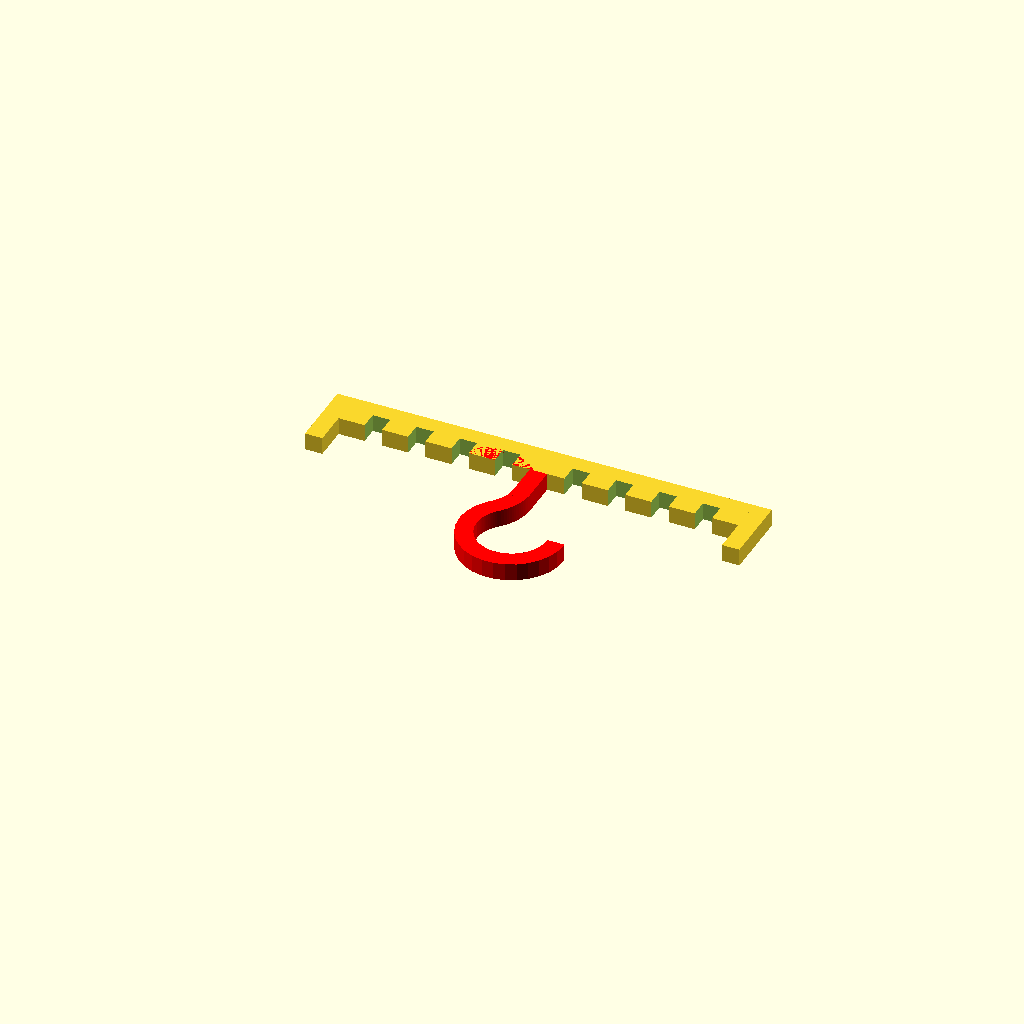
Cell 1 — every parameter at its default value.
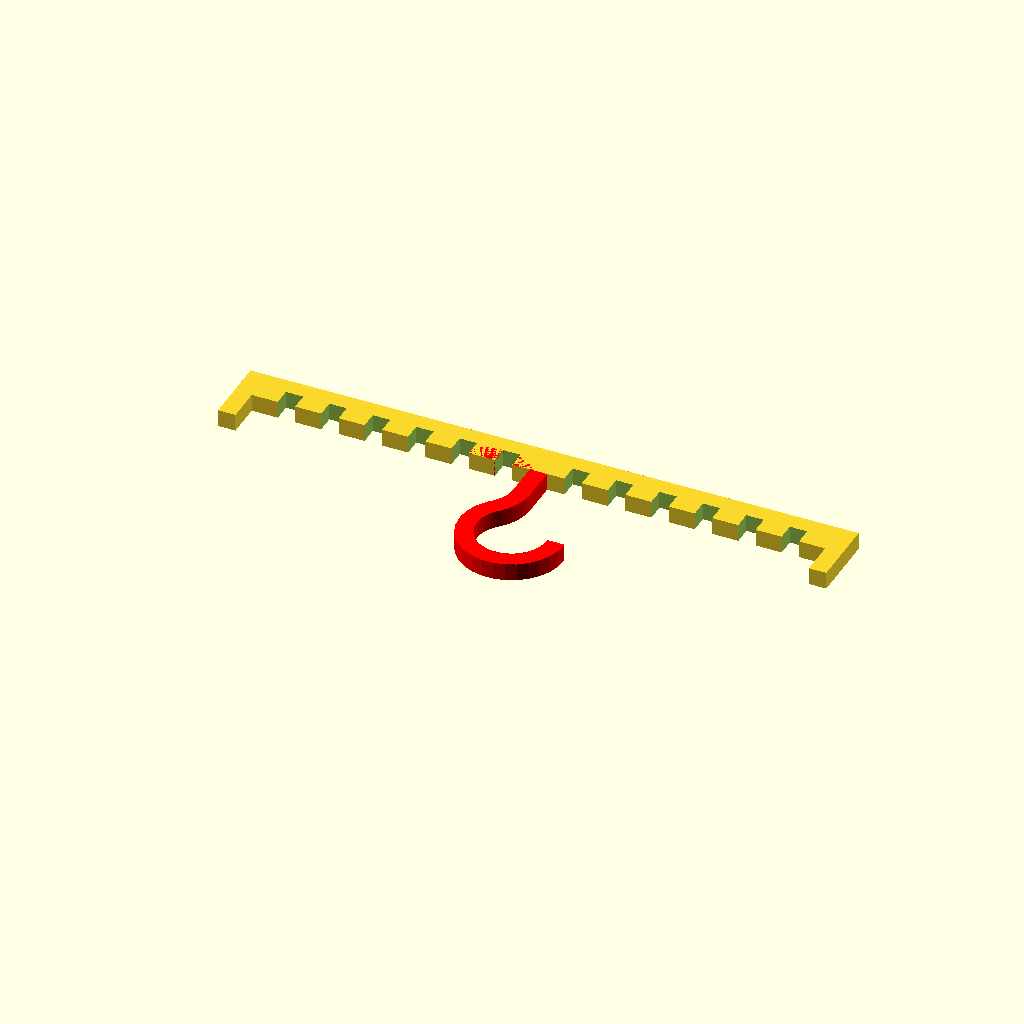
Cell 2: hanger_length = 35 (everything else at default).
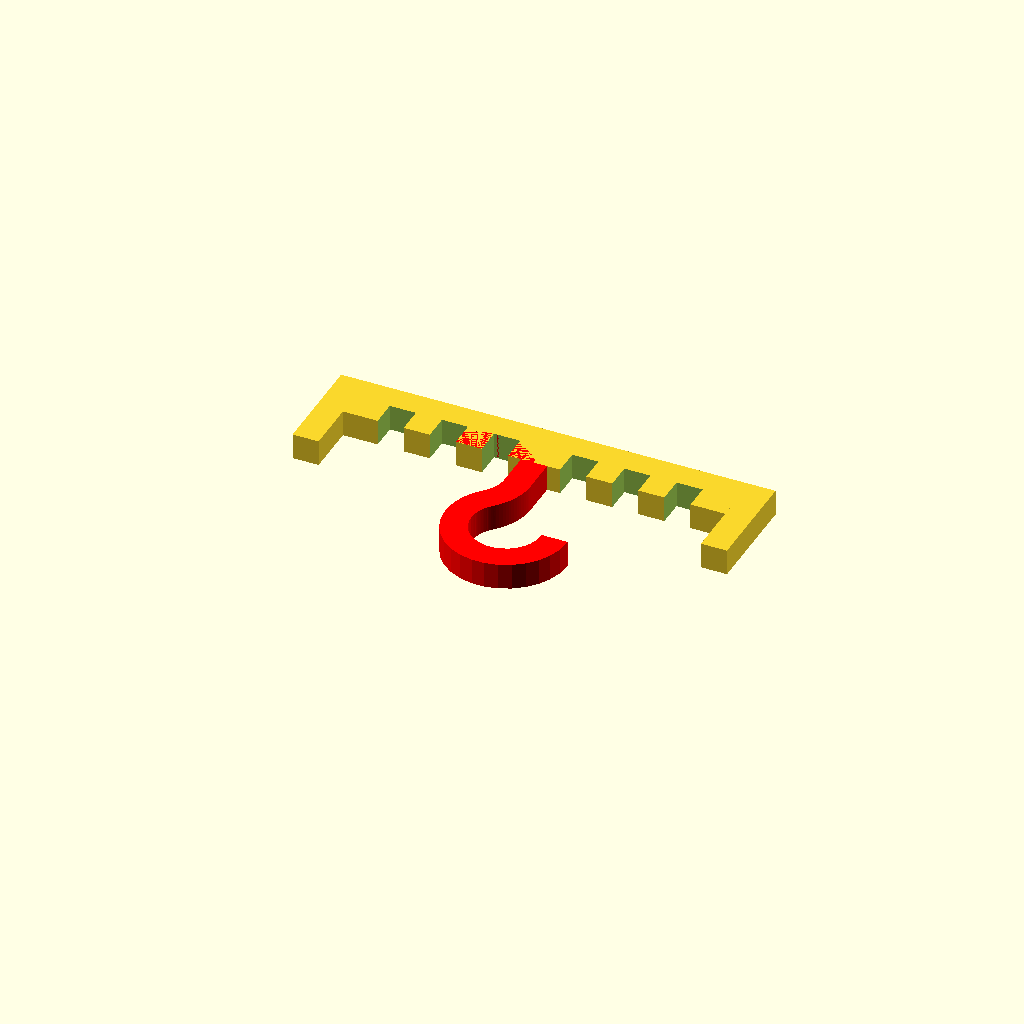
Cell 3 — width_of_bar set to 15, the other parameters unchanged.
All cells are drawn from one camera (rotation 55°, 0°, 25°, orthographic, colour scheme Cornfield), so only the parameter changes between them.
Source of the model, inputs/thingiverse/files/thing-348542/Bolo-Tie-Hanger/tie-hanger.scad:
// Hanger length in cm
hanger_length = 25 ;	// [15:35]

// Width bar/loop in mm
width_of_bar = 10  ;	// [5:15]

// rotate([0, 0, 45])
translate([-10 * hanger_length / 2 - width_of_bar / 2, 54.5, 0])
tie_hanger(hanger_length * 10, width_of_bar) ;

module tie_hanger(length, width) {
    gap = 15 ;	// gap between slots
    r = width / 2 ;
    s = sin(45) ;

    // The main bar
    difference() {
        cube(size=[length, width * 2, width]) ;
        for (i = [gap + r:gap + width:(length - width - gap) / 2]) {
            translate([length / 2 + i - r, -1, -1])
            cube(size=[width, width + 1, width + 2]) ;
            translate([length / 2 - i - r, -1, -1])
            cube(size=[width, width + 1, width + 2]) ;
        }
    }

    // tips on the end
    translate([0, -r * 4, 0]) cube(size=[width, width * 2, width]) ;
    translate([length - r * 2, -r * 4, 0]) cube(size=[width, width * 4, width]) ;

    // The center hanger part
    color("red")
    union() {
        translate([length / 2 - r, -20, 0]) cube(size=[width, 20, width]) ;
        translate([length / 2 - 20 - r, -20, 0]) rotate([0, 0, -90]) eigth(width) ;

        translate([length / 2 - 20 - r + (40 + width) * s,
                   -20 - (40 + width) * s, 0])
        rotate([0, 0, 90]) eigth(width) ;

        translate([length / 2 - 20  - r + (40 + width) * s,
                   -20 - 2 * (20 + r) * s, 0])
        rotate([0, 0, 180])
        intersection() {
            ring(width) ;
            translate([-21 - width, -1, -1])
            cube(size=[42 + 2 * width, 22 + width, width + 2]) ;
        }
    }
}

module eigth(w) {
    $fn = 120 ;
    r = 20 ;
    intersection() {
        ring(w, r) ;
        cube(size=[r + w, r + w, w + 2]) ;
        rotate([0, 0, 45]) cube(size=[r + w, r + w, w + 2]) ;
    }
}

module ring(w) {
    rotate_extrude() translate([20, 0, 0]) square([w, w]) ;
}
Parameter table extracted from the source (name, type, default, range or options):
hanger_length: number, default 25, range 15 to 35
width_of_bar: number, default 10, range 5 to 15
